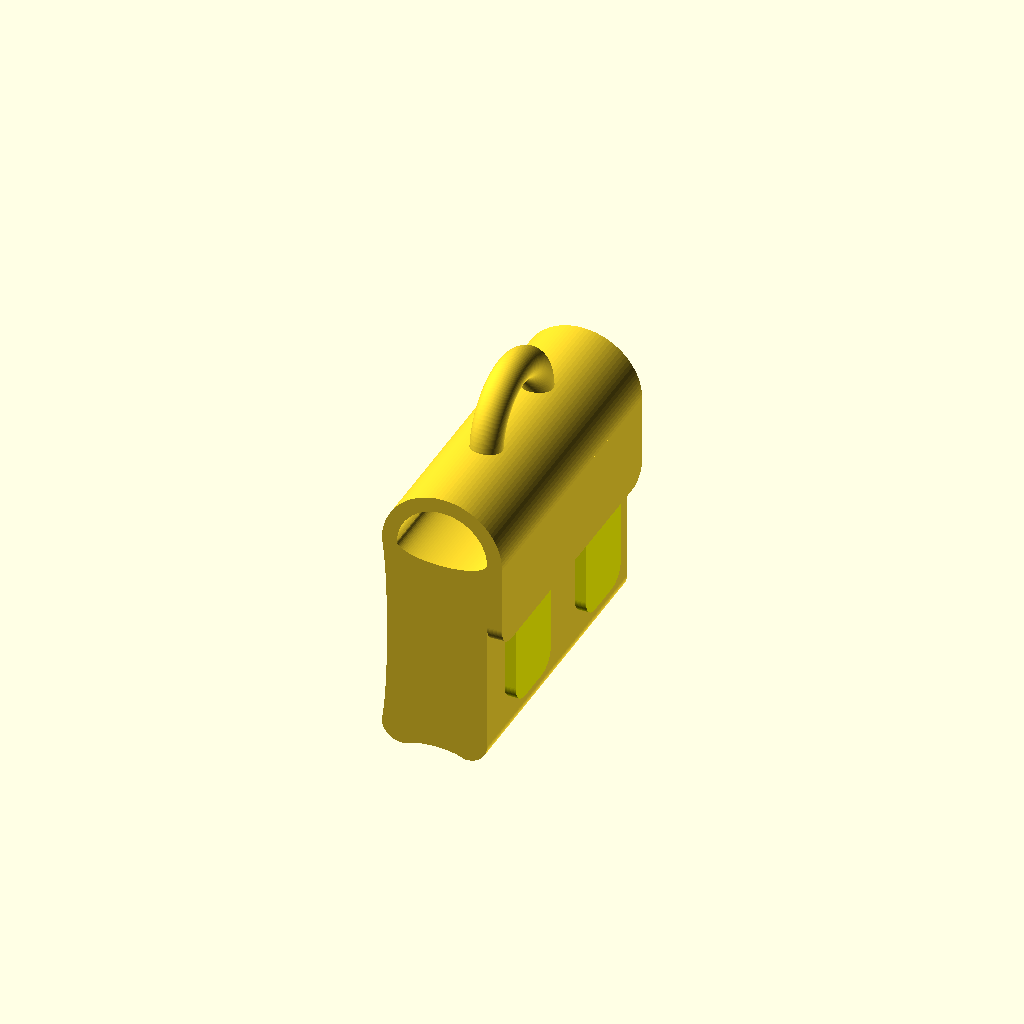
Cell 1: the model at its default parameters.
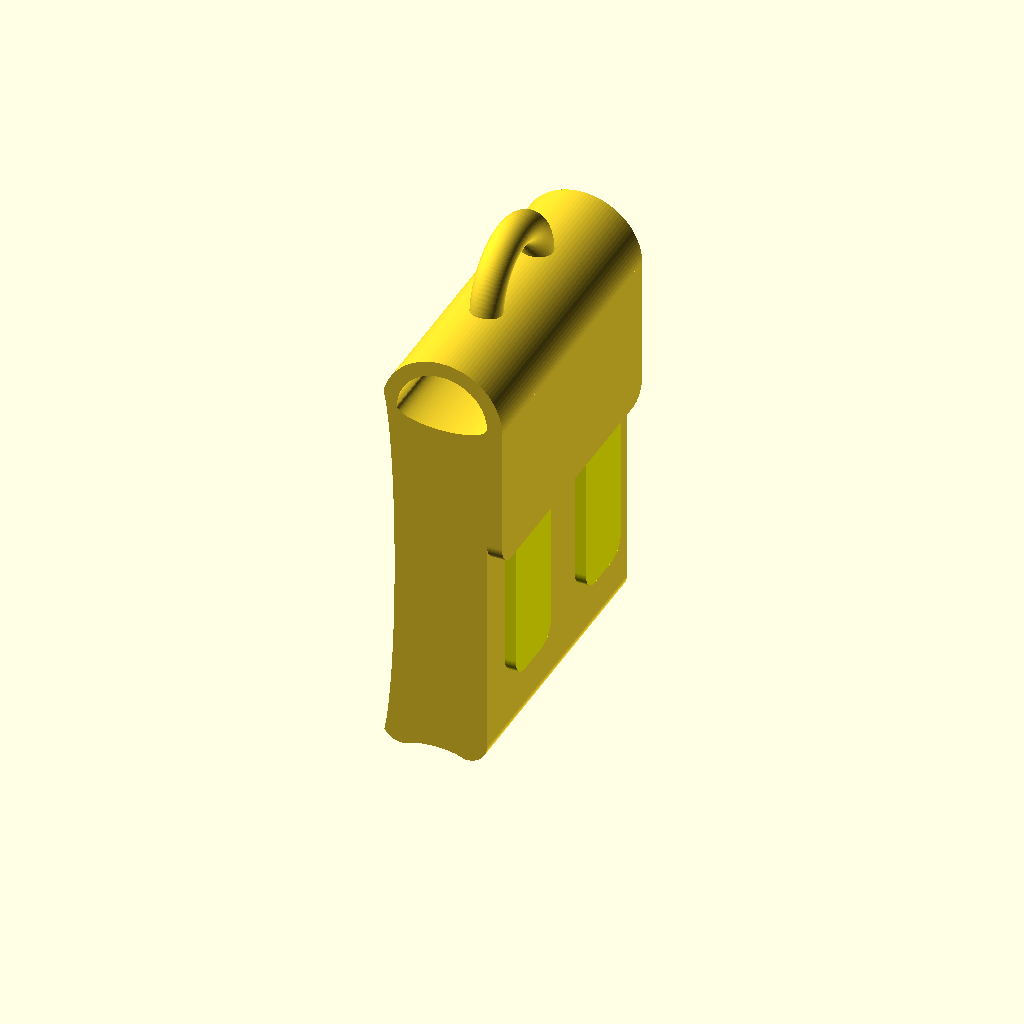
Cell 2 — h_bag set to 50, the other parameters unchanged.
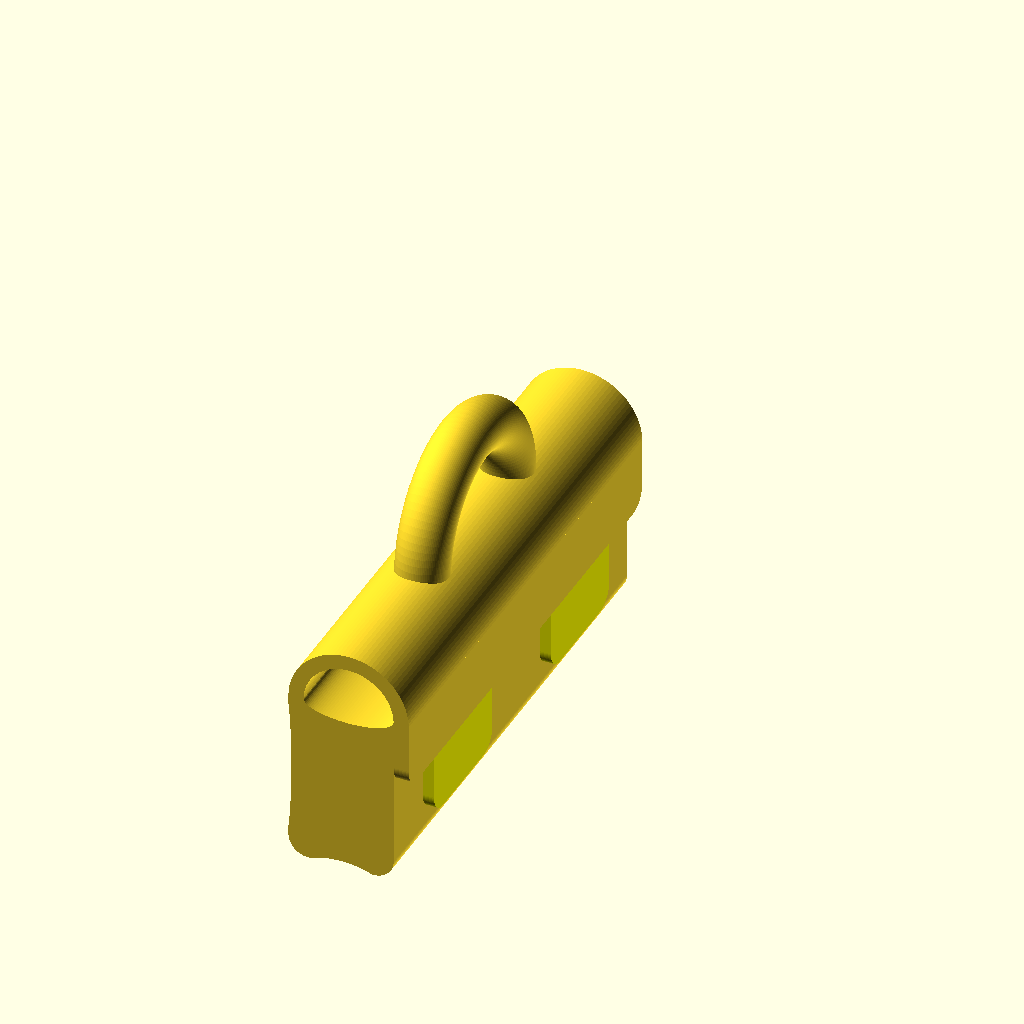
Cell 3: the same model with l_bag = 50.
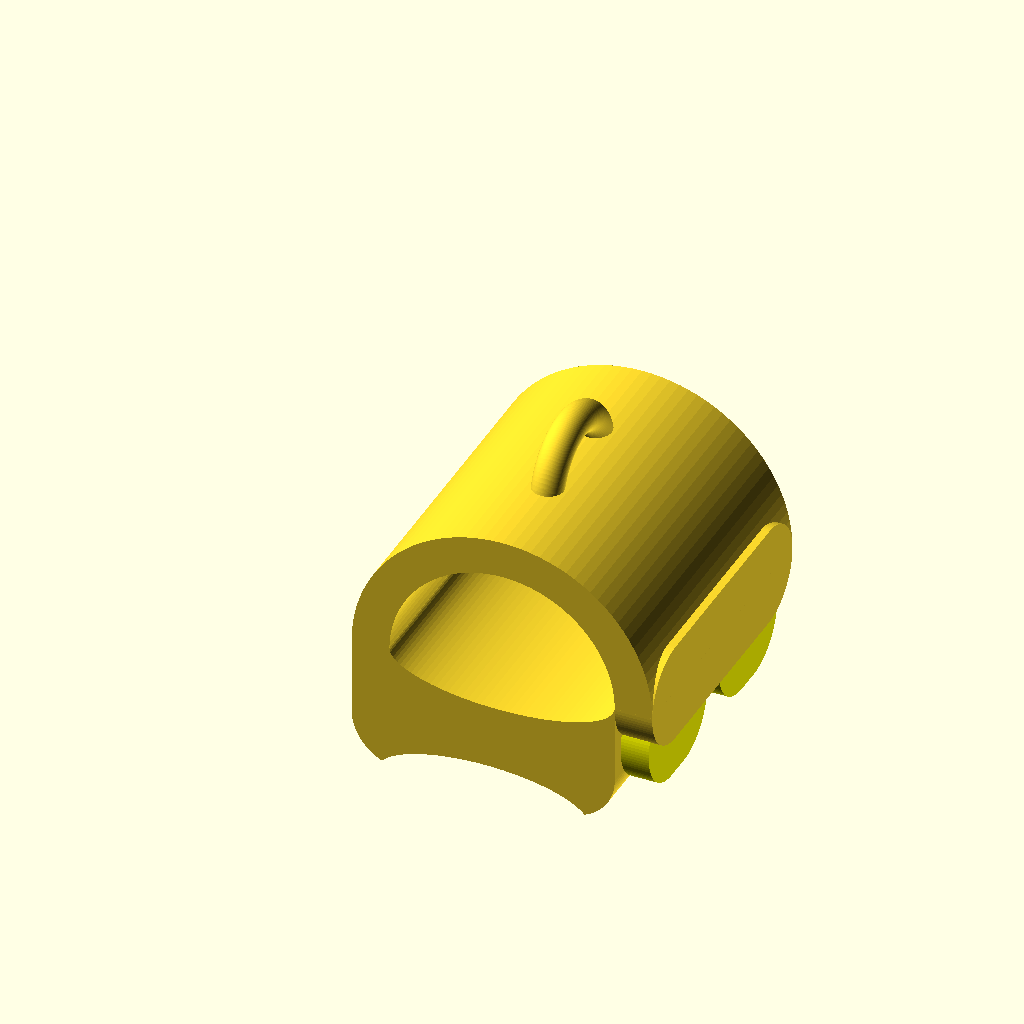
Cell 4: the same model with w_bag = 30.
One fixed orthographic camera (rotation 55°, 0°, 25°; colour scheme Cornfield) for every cell.
OpenSCAD source file inputs/thingiverse/files/thing-631060/customizable-schoolbag.scad:
// bag

//Move the height.
h_bag = 35; //[20:50]

//Move the lenght.
l_bag = 30; // [20:50]

//Move the width.
w_bag = 12; // [10:30]


l_pocket = l_bag/4;

r_round   = w_bag/6;
e_flap    = w_bag/8;
r_handle  = l_bag/5.5;
r_handle2 = r_handle/3.5;
h_handle  = r_handle+r_handle2;
w_handle  = r_handle2*2;
d_handle  = 2*(h_handle)/3;
h_flap    = 40*(h_bag-h_handle-w_bag/2)/100;

$fn=100;

module support()  
{
	cube([w_handle,h_handle/2,+l_bag/2-r_handle-r_handle2]);
}

module handle()
{
	difference()
	{
		rotate_extrude(convexity = 10)
		translate([r_handle, 0, 0])
		circle(r = r_handle2, $fn =100);
		translate([ -(r_handle+r_handle2),-(r_handle+r_handle2), -r_handle2])cube([(r_handle+r_handle2)*2,(r_handle+r_handle2),r_handle2*2]);
	}
}

module pocket(l,h,r,e)
{
	hull()
	{
		translate(v=[-l+r,0,0])cube([l,h-r,e]);
		cylinder(r=r,h=e);
	   translate(v=[-l+r*2,0,0])cylinder(r=r,h=e);
	}
}

module pocket_h(l,h,r,e)
{
	hull()
	{
		translate(v=[-l+r,0])cube([l,h-r,e]);
		translate(v=[0,h,0])cylinder(r=r,h=e);
	   translate(v=[-l+r*2,h,0])cylinder(r=r,h=e);
	}
}

module front_flap()
{
	hull()
	{
		translate(v=[-l_bag+r_round,0,0])cube([l_bag,h_flap-r_round,e_flap]);
		cylinder(r=r_round,h=e_flap);
	   translate(v=[-l_bag+r_round*2,0,0])cylinder(r=r_round,h=e_flap);
	}
}

module flap()
{
	translate(v=[-r_round+w_bag/2,h_bag-r_round-h_handle-w_bag/2])color("yellow")

			{	
             intersection()
             { 
             	 translate(v=[-w_bag,0])square([w_bag*2,w_bag]);		
				    difference()
				    {
				    	circle(r=w_bag/2);
				      circle(r=w_bag/2-e_flap);
				    }
				 }
			}
}

module section()
{
	difference()
	{
		union()
		{
			hull()
			{
				translate(v=[-r_round,h_bag-r_round-h_handle-w_bag/2])square([w_bag  - e_flap,0.1]);
				color("green")square([w_bag - 2*r_round - e_flap,
			                       h_bag-r_round-h_handle-w_bag/2]);
				circle(r=r_round);
				translate(v=[w_bag-2*r_round-e_flap,0])circle(r=r_round);
			}		   
         flap();			
		}

		// inside
		translate(v=[-r_round+w_bag/2,0.1+h_bag-r_round-h_handle-w_bag/2])scale([1,0.32])circle(r=w_bag/2-e_flap);

		// below
		translate(v=[-r_round+(w_bag-e_flap)/2,-r_round-.68])color("yellow")scale([1.1,0.38])circle(r=(w_bag-e_flap-r_round)/2-1);
	
		// behind
		translate(v=[-r_round*1.2,(h_bag-r_round-h_handle-w_bag/2)/2])color("yellow")scale([0.1,1.2])circle(r=(h_bag-r_round-h_handle-w_bag/2-e_flap)/2);

	}
}

///////////////////////////////////////////////////////////////////////////
rotate(90,[1,0,0])
{
linear_extrude(height = l_bag)
section();

translate(v=[w_bag-r_round-e_flap,-h_flap+h_bag-h_handle-w_bag/2,+r_round])rotate(90,[0,1,0])pocket(l=l_bag,h=h_flap,r=r_round,e=e_flap);

//pockets
translate(v=[w_bag-r_round-e_flap,-h_flap*2+h_bag-h_handle-w_bag/2,
r_round+(l_bag-l_pocket*2)/4])
color("yellow")rotate(90,[0,1,0])pocket(l=l_pocket,h=h_flap,r=r_round,e=e_flap*0.75);

translate(v=[w_bag-r_round-e_flap,-h_flap*2+h_bag-h_handle-w_bag/2,
r_round+l_bag-l_pocket-(l_bag-l_pocket*2)/4])
color("yellow")rotate(90,[0,1,0])pocket(l=l_pocket,h=h_flap,r=r_round,e=e_flap*0.75);

// handle
translate(v=[-r_round+w_bag/2,h_bag-r_round-h_handle-e_flap/2,+l_bag/2])
rotate(90,[0,1,0])handle();


// support
//translate(v=[w_bag/2-r_round-w_handle/2,h_bag-r_round-h_handle+0.5,0])support();

}
Parameter table extracted from the source (name, type, default, range or options):
h_bag: number, default 35, range 20 to 50
l_bag: number, default 30, range 20 to 50
w_bag: number, default 12, range 10 to 30
